Run: headless pygame with SDL's dummy video driver; simulated clock (each Clock.tick advances the game by its frame time, no real sleeping); random seed 0; keys injected as events and as key.get_pressed() state; no mouse input.
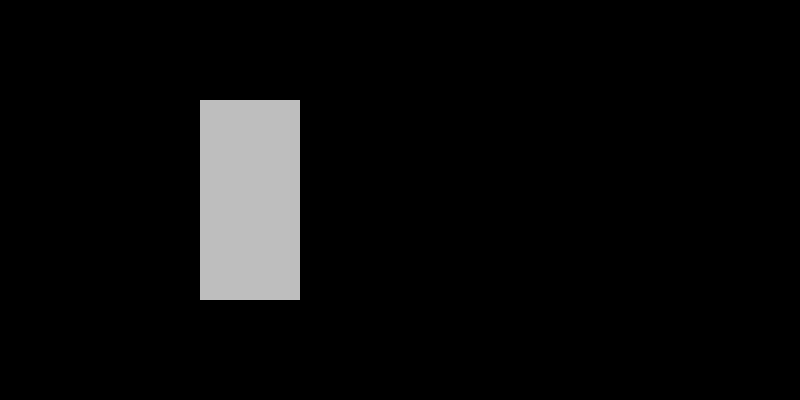
Frame 1 of 4 · flips 1–60 · no input
Frame 2 of 4 · flips 61–180 · tapped SPACE, RETURN · held RIGHT (→), D · screen unchanged from frame 1, image omitted
Frame 3 of 4 · flips 181–300 · held DOWN (↓), S · screen unchanged from frame 2, image omitted
Frame 4 of 4 · flips 301–420 · held LEFT (←), A, UP (↑), W · screen unchanged from frame 3, image omitted

The pygame program that drew these frames:

# The Ultimate Introduction to PyGame
# https://www.youtube.com/watch?v=AY9MnQ4x3zk
# Clear Code Tutorial Published July 11, 2021 on YouTube
# Project folder:
# https://github.com/clear-code-projects/UltimatePygameIntro
# Other Videos by Clear Code:
# https://www.youtube.com/c/ClearCode/
# Art and Music Sources from tutorial:
# https://opengameart.org/content/platformer-art-pixel-edition
# https://opengameart.org/content/5-chiptunes-action

# Start Script
import pygame # Import pygame module
from sys import exit # Import exit from the sys module

pygame.init() # Initialize pygame

# Display Surface
screen = pygame.display.set_mode((800,400)) # Set screen as variable for display mode set to 800 x 400 pixel canvas.
pygame.display.set_caption('Pixel Runner') # Set caption text for title bar to display Pixel Runner
clock = pygame.time.Clock() # Set clock as variable for pygame time clock

test_surf = pygame.Surface((100,200)) # Set test_surf to create surface 100 x 200 pixels
test_surf.fill('Grey') # Fill test_surf surface with the color Grey

# Keep game runnning
while True: # If the while loop is true in value:
    for event in pygame.event.get(): # For an event in pygame event get:
        if event.type == pygame.QUIT: # If the event type is equal to pygame quit:
            pygame.quit() # Quit pygame
            exit() # Then Exit
    # Draw all our elements
    screen.blit(test_surf,(200,100)) # Draw blit on screen canvas from test_surf at coordinate 200,100 in window.
    
    # Update everything
    pygame.display.update()
    clock.tick(60)
